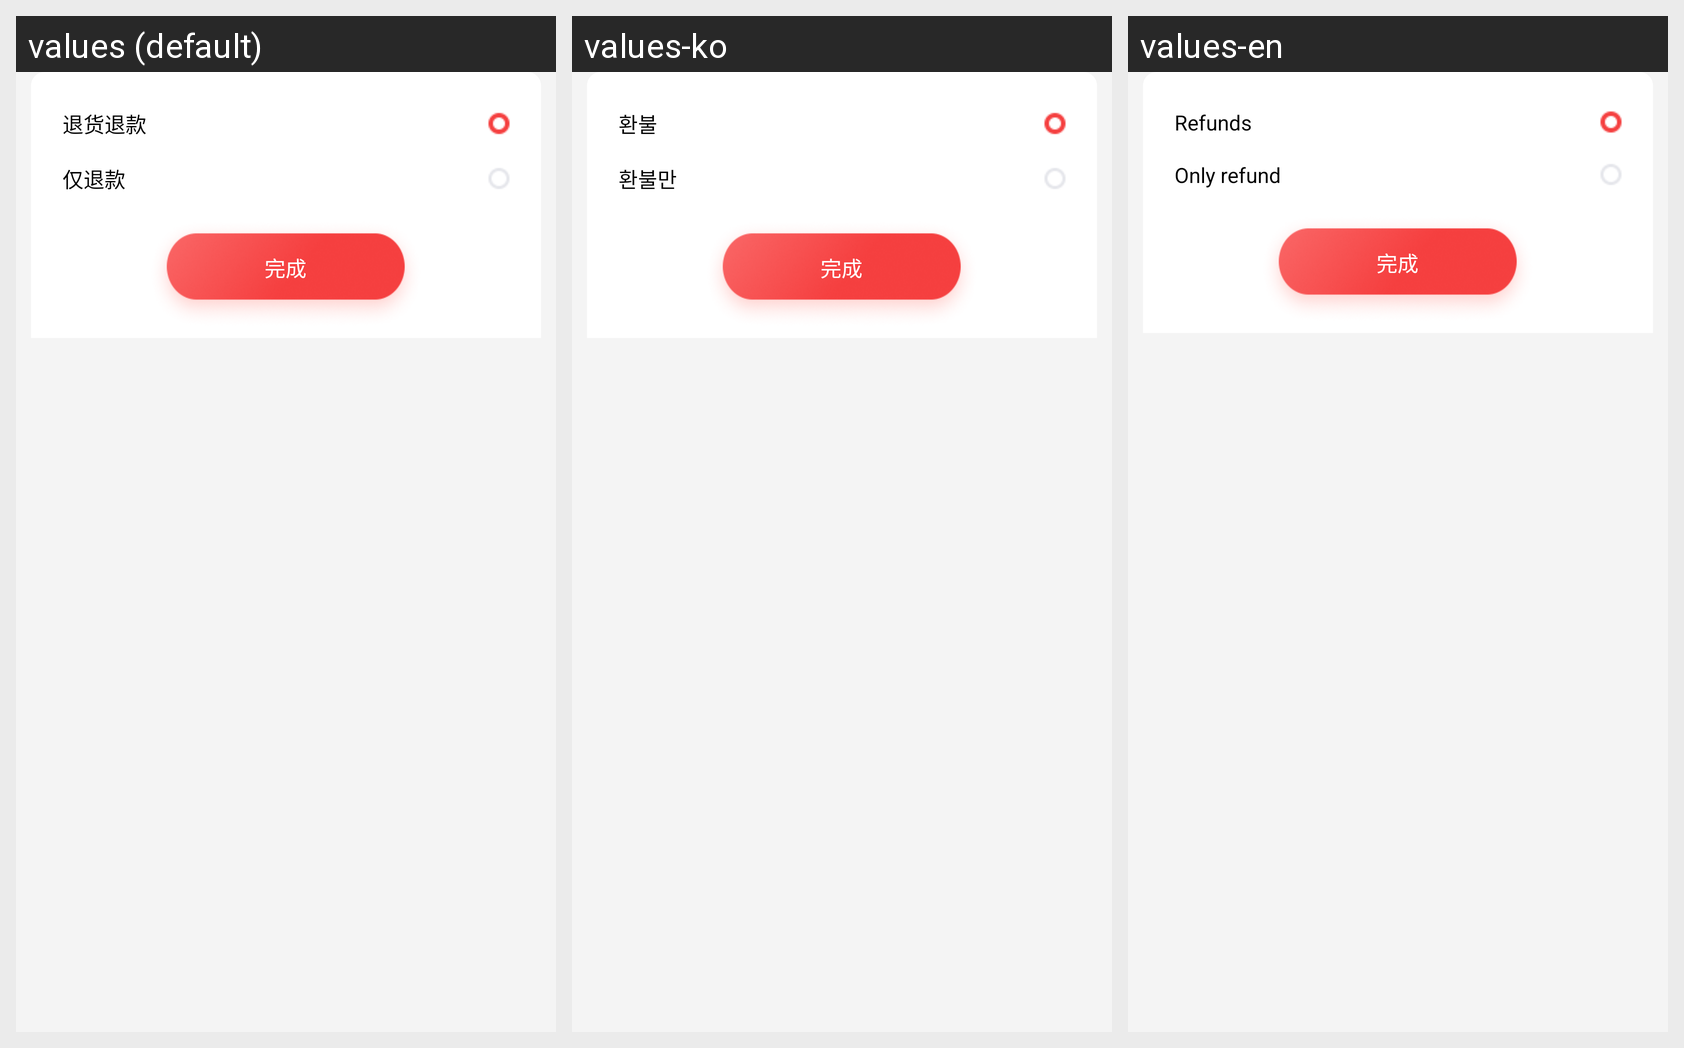

The same Android screen rendered under several of its app's locales, left to right. List the strings drawn on it with the default value and each locale's translation.
Android screen res/layout/bottom_sheet_apply_type.xml rendered under 3 locales, left to right: values (default), values-ko, values-en. Device: Nexus 5 (rendered at 1080×1920; each locale shown at half size, 540×960, under a caption strip naming it); theme Theme.HwsAppAndroid.
Strings drawn on this screen, with the default value and each locale's value (text and hints the layout hard-codes, and strings that could not be matched under every locale, appear in the picture but are not listed):

return_refund
  values: 退货退款
  values-ko: 환불
  values-en: Refunds

refund_only
  values: 仅退款
  values-ko: 환불만
  values-en: Only refund
